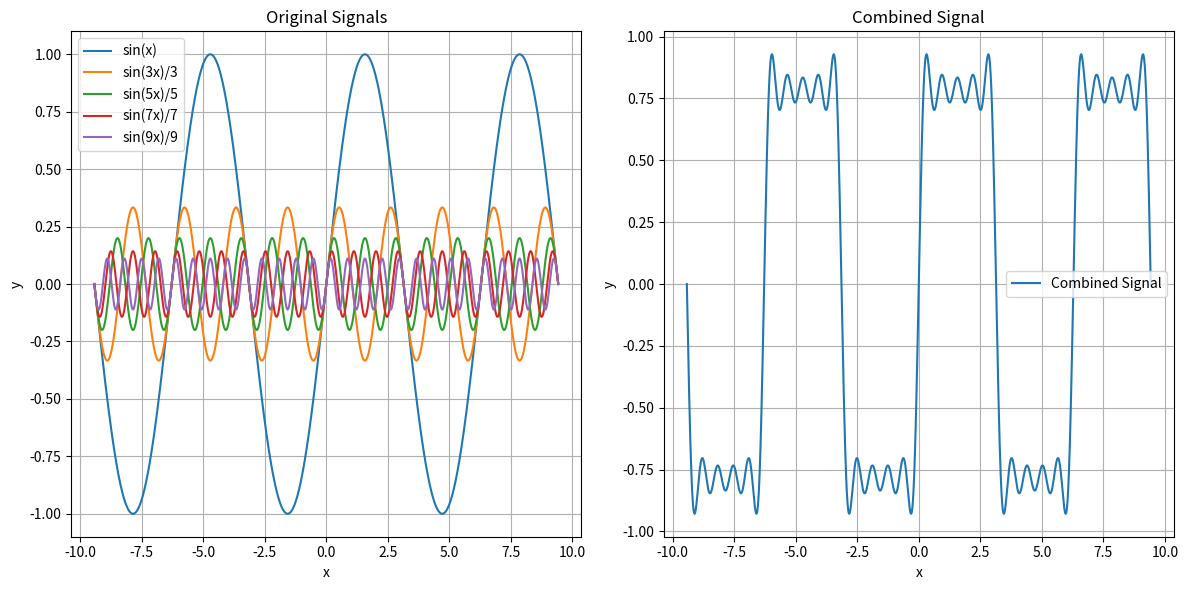

Write Python code to recreate this figure.
# 谐波合成
import numpy as np
import matplotlib.pyplot as plt

x = np.linspace(-3 * np.pi, 3 * np.pi, 10000)
y1 = np.sin(x)
y2 = np.sin(3 * x) * 1 / 3
y3 = np.sin(5 * x) * 1 / 5
y4 = np.sin(7 * x) * 1 / 7
y5 = np.sin(9 * x) * 1 / 9
y = y1 + y2 + y3 + y4 + y5

# 绘制图像 两幅子图 1行2列 一行显示所有原始信号  一行显示合成信号
plt.figure(figsize=(12, 6))

# Plot original signals
plt.subplot(1, 2, 1)
plt.plot(x, y1, label="sin(x)")
plt.plot(x, y2, label="sin(3x)/3")
plt.plot(x, y3, label="sin(5x)/5")
plt.plot(x, y4, label="sin(7x)/7")
plt.plot(x, y5, label="sin(9x)/9")
plt.title("Original Signals")
plt.xlabel("x")
plt.ylabel("y")
plt.legend()
plt.grid()

# Plot combined signal
plt.subplot(1, 2, 2)
plt.plot(x, y, label="Combined Signal")
plt.title("Combined Signal")
plt.xlabel("x")
plt.ylabel("y")
plt.legend()
plt.grid()

plt.tight_layout()
plt.show()
